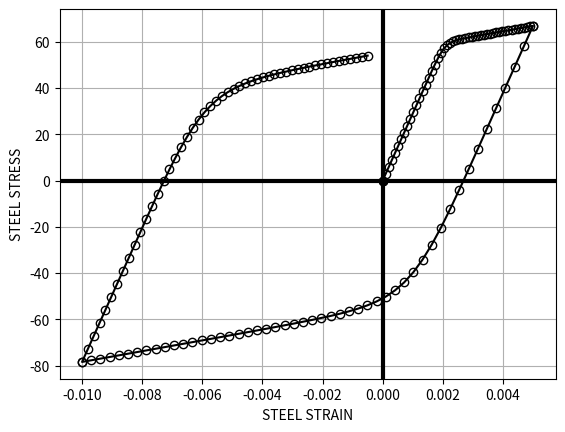

Reproduce this figure in Python.
"""
test file
"""

import numpy as np
import matplotlib.pyplot as plt


class MenegottoPinto:
    def __init__(self, E, b, fy, R0, a1, a2):
        self._E = E
        self._b = b
        self._R0 = R0
        self._fy = fy
        self._a1 = a1
        self._a2 = a2
        self._stress_initial = 0.0

        # Loading index:
        #   0 => initial state
        #   1 => increasing strain
        #   2 => decreasing strain
        #   3 => strain not changing
        self._loading_index = 0
        self._Et = E
        self._strain_0 = 0.0
        self._stress_0 = 0.0
        self._strain_r = 0.0
        self._stress_r = 0.0
        self._strain_plastic = 0.0
        self._strain_max = fy / E
        self._strain_min = -self._strain_max
        self._strain = 0.0
        self._stress = 0.0

        # Converged Variables
        self._c_loading_index = 0
        self._c_Et = E
        self._c_strain_0 = 0.0
        self._c_stress_0 = 0.0
        self._c_strain_r = 0.0
        self._c_stress_r = 0.0
        self._c_strain_plastic = 0.0
        self._c_strain_max = fy / E
        self._c_strain_min = -self._c_strain_max
        self._c_strain = 0.0
        self._c_stress = 0.0

    @property
    def tangent_modulus(self):
        return self._Et

    @property
    def stress(self):
        return self._stress

    @property
    def strain(self):
        return self._strain

    def prestress(self, value):
        self._stress_initial = value
        self._c_strain = value / self._E
        self._c_stress = value

    def update_strain(self, value):
        """
        FIXME
        """
        reversal = self._set_trial_state(value)
        return reversal

    def _set_trial_state(self, new_strain):
        E_inf = self._b * self._E
        strain_y = self._fy / self._E

        if self._stress_initial != 0:
            self._strain = self._stress_initial / self._E + new_strain
        else:
            self._strain = new_strain

        deps = self._strain - self._c_strain

        self._strain_max = self._c_strain_max
        self._strain_min = self._c_strain_min
        self._strain_plastic = self._c_strain_plastic
        self._strain_0 = self._c_strain_0
        self._stress_0 = self._c_stress_0
        self._strain_r = self._c_strain_r
        self._stress_r = self._c_stress_r
        self._loading_index = self._c_loading_index

        if self._loading_index == 0 or self._loading_index == 3:

            if abs(deps) < 1e-15:  # nearly zero
                self._Et = self._E
                self._stress = 0.0
                self._loading_index = 3
                return

            else:
                self._strain_max = strain_y
                self._strain_min = -strain_y

                if deps < 0:
                    self._loading_index = 2
                    self._strain_0 = self._strain_min
                    self._stress_0 = -self._fy
                    self._strain_plastic = self._strain_min

                else:
                    self._loading_index = 1
                    self._strain_0 = self._strain_max
                    self._stress_0 = self._fy
                    self._strain_plastic = self._strain_max

        reversal = False

        if self._loading_index == 2 and deps > 0:
            reversal = True
            self._loading_index = 1
            self._strain_r = self._c_strain
            self._stress_r = self._c_stress
            if self._c_strain < self._strain_min:
                self._strain_min = self._c_strain
            self._strain_0 = (
                self._E * self._strain_r - self._stress_r + self._fy * (1 - self._b)
            ) / (self._E * (1 - self._b))
            self._stress_0 = self._b * self._E * self._strain_0 + self._fy * (1 - self._b)
            self._strain_plastic = self._strain_max

        elif self._loading_index == 1 and deps < 0:
            reversal = True
            self._loading_index = 2
            self._strain_r = self._c_strain
            self._stress_r = self._c_stress
            if self._c_strain > self._strain_max:
                self._strain_max = self._c_strain
            self._strain_0 = (
                self._E * self._strain_r - self._stress_r - self._fy * (1 - self._b)
            ) / (self._E * (1 - self._b))
            self._stress_0 = self._b * self._E * self._strain_0 - self._fy * (1 - self._b)
            self._strain_plastic = self._strain_min

        xi = abs((self._strain_plastic - self._strain_0) / strain_y)
        R = self._R0 - self._a1 * xi / (self._a2 + xi)
        eps_star = (self._strain - self._strain_r) / (self._strain_0 - self._strain_r)
        dum1 = 1.0 + (abs(eps_star)) ** R
        dum2 = (dum1) ** (1.0 / R)
        sg_star = self._b * eps_star + (1.0 - self._b) * eps_star / dum2
        self._stress = sg_star * (self._stress_0 - self._stress_r) + self._stress_r
        self._Et = self._b + (1 - self._b) / (dum1 * dum2)
        self._Et *= (self._stress_0 - self._stress_r) / (self._strain_0 - self._strain_r)

        return reversal

    def finalize(self):
        self._c_loading_index = self._loading_index
        self._c_Et = self._Et
        self._c_strain_0 = self._strain_0
        self._c_stress_0 = self._stress_0
        self._c_strain_r = self._strain_r
        self._c_stress_r = self._stress_r
        self._c_strain_plastic = self._strain_plastic
        self._c_strain_max = self._strain_max
        self._c_strain_min = self._strain_min
        self._c_strain = self._strain
        self._c_stress = self._stress


fiber = MenegottoPinto(E=29000, b=0.08, fy=60, R0=15, a1=8.5, a2=0.0002)  # 0.0042  # 20


fig = plt.figure()
ax = fig.add_subplot(111)
ax.plot(fiber._strain_0, fiber._stress_0, "-o", color="black")

strains = np.concatenate(
    (np.linspace(0.000, 0.005), np.linspace(0.005, -0.01), np.linspace(-0.01, -0.0005))
)
# f = np.sort(np.random.randint(0, strains.size, strains.size // 2))
f = np.linspace(0, strains.size - 1, strains.size, dtype=int)
nf = []


# strains = np.array([0, 0.001, 0.002, 0.0035, 0.0015, 0.0031, 0.003, 0.004, 0.005])
# f = [0, 1, 2, 6, 7, 8]
# nf = [3, 4, 5]
stresses = []
for i, strain in enumerate(strains):
    reversal = fiber.update_strain(strain)
    if i in f:
        fiber.finalize()
    stresses.append(fiber.stress)
stresses = np.array(stresses)

ax.plot(strains[f], stresses[f], "-o", color="black", markerfacecolor="none")
ax.plot(strains[nf], stresses[nf], "o", color="orange")
ax.grid()
ax.axhline(linewidth=3, color="black")
ax.axvline(linewidth=3, color="black")
ax.set(xlabel="STEEL STRAIN", ylabel="STEEL STRESS")
plt.show()
